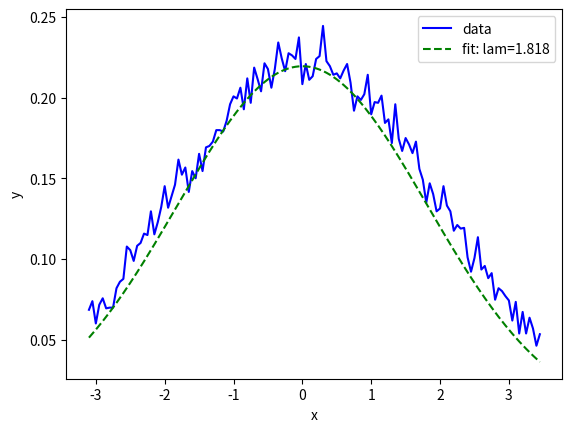

Here is the Python script that generated this plot:
#!/usr/bin/env python3
# -*- coding: utf-8 -*-
"""
Created on Wed Aug 30 22:37:20 2023

@author: uorugant
"""
import numpy as np
import matplotlib.pyplot as plt
import math
from scipy.optimize import curve_fit

def gauss(x, sigma ):
    A = 1/(math.sqrt(2*math.pi)*sigma)
    return A*np.exp(-(x)**2/(2*sigma**2))
    
def do_fit(func, xdata, ydata):
    print(np.sum(ydata))
    popt, pcov = curve_fit(func, xdata, ydata, bounds=([1.5], [2.5]))
    print('param', popt)
    cond = np.linalg.cond(pcov)
    print("cond", cond)
    print("diag cov", np.diag(pcov))
    plt.plot(xdata, ydata, 'b-', label='data')
    plt.plot(xdata, func(xdata, *popt), 'g--',
         label='fit: lam=%5.3f' % tuple(popt))
    plt.xlabel('x')
    plt.ylabel('y')
    plt.legend()
    plt.show()

def main():
    bins_in = []
    for i in np.arange(-3.125, 3.5, 0.05):
        bins_in.append(i)
    xaxis = []
    for i in range(0, len(bins_in)-1):
        xaxis.append((bins_in[i]+bins_in[i+1])/2)
    size = 50000
    data = np.random.normal(loc=0.0, scale=2.0, size=size)
    hist, bins_range = np.histogram(data, bins=bins_in, density=True)
    x = np.array(xaxis)
    do_fit(gauss, x, hist)
    
    # simul = gauss(x, 2.0)
    # plt.plot(xaxis, simul, 'b-', label='data')
    # plt.xlabel('x')
    # plt.ylabel('y')
    # plt.legend()
    # plt.show()

main()